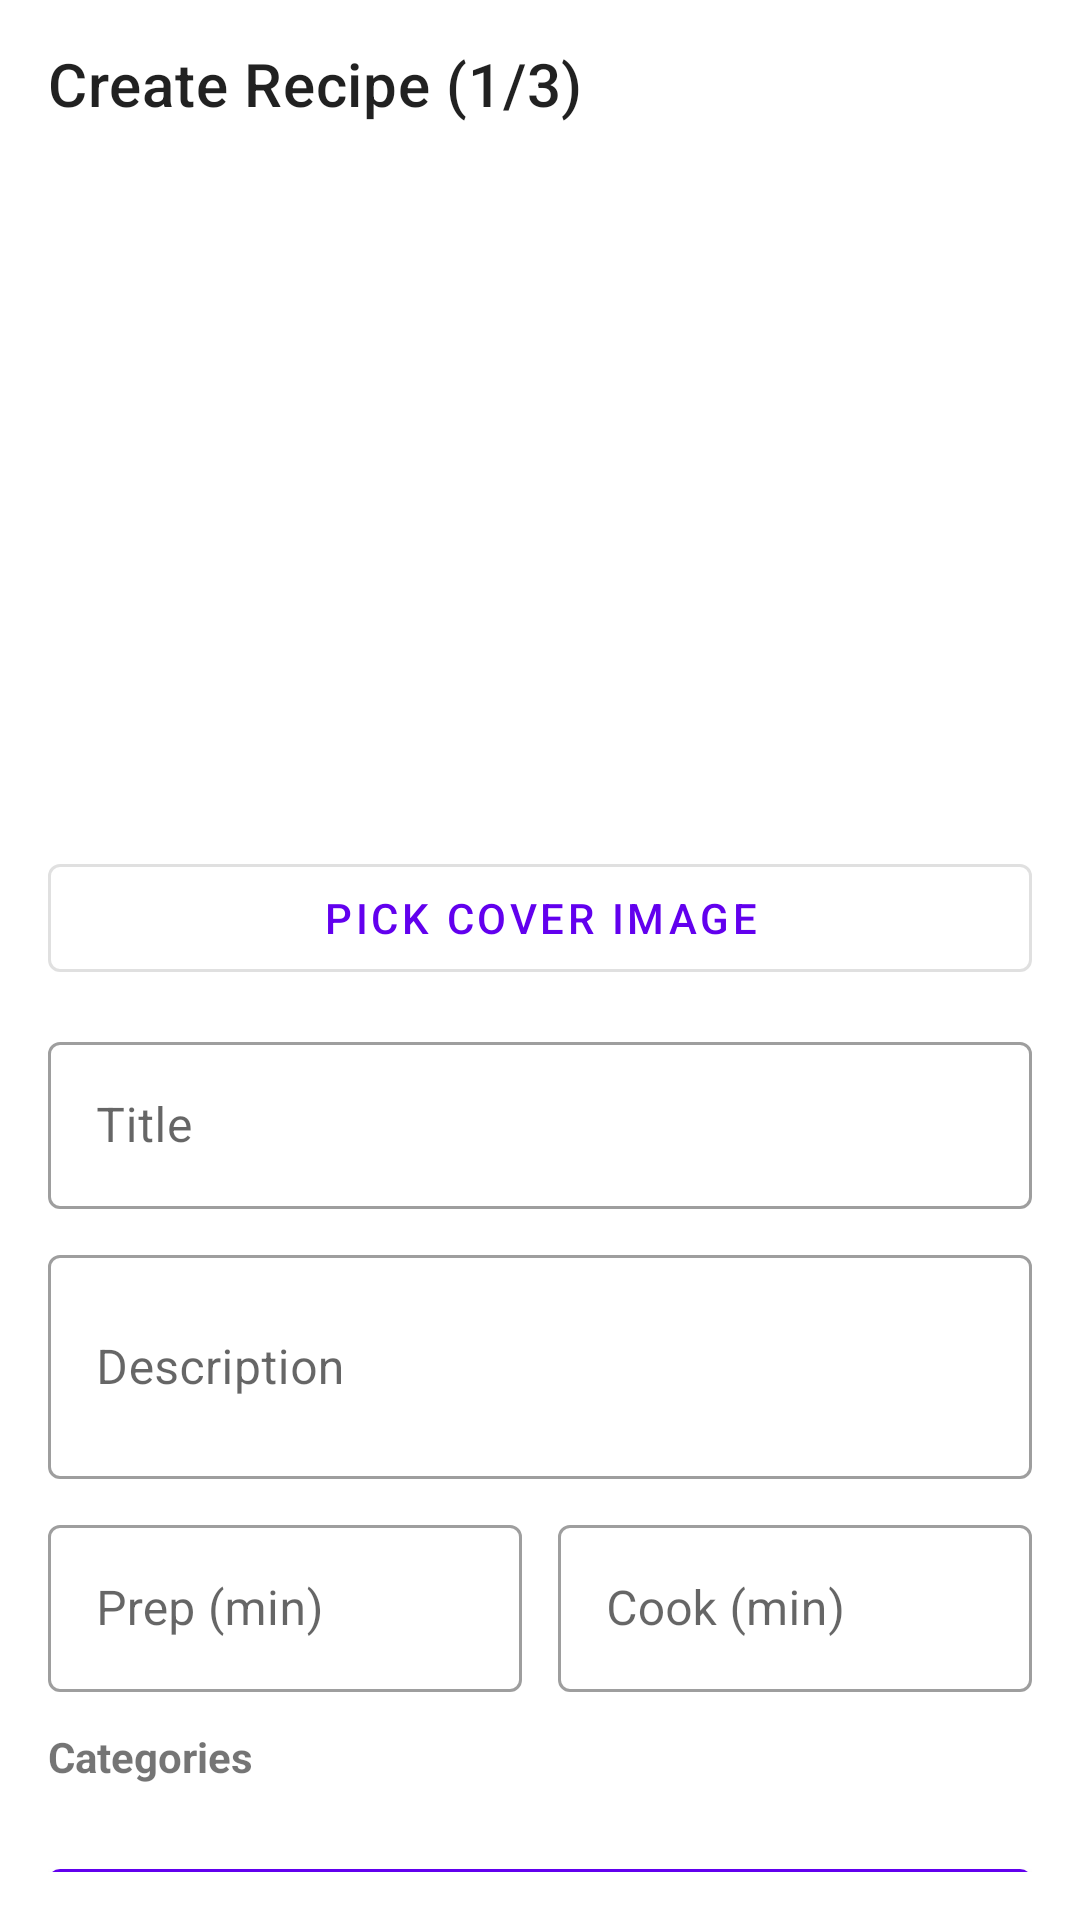

Android layout source for this screen:
<!-- AndroidManifest.xml: application theme Theme.AbiCook -->
<!-- res/layout/fragment_create_recipe_basic_info.xml -->
<?xml version="1.0" encoding="utf-8"?>
<androidx.coordinatorlayout.widget.CoordinatorLayout xmlns:android="http://schemas.android.com/apk/res/android"
    xmlns:app="http://schemas.android.com/apk/res-auto"
    android:layout_width="match_parent"
    android:layout_height="match_parent">

    <com.google.android.material.appbar.MaterialToolbar
        android:id="@+id/toolbar"
        android:layout_width="match_parent"
        android:layout_height="?attr/actionBarSize"
        app:title="Create Recipe (1/3)"
        app:navigationIcon="@drawable/ic_arrow_back_24" />

    <androidx.core.widget.NestedScrollView
        android:layout_width="match_parent"
        android:layout_height="match_parent"
        android:layout_marginTop="?attr/actionBarSize"
        android:padding="16dp">

        <LinearLayout
            android:layout_width="match_parent"
            android:layout_height="wrap_content"
            android:orientation="vertical">

            <ImageView
                android:id="@+id/ivCover"
                android:layout_width="match_parent"
                android:layout_height="200dp"
                android:scaleType="centerCrop"
                android:src="@drawable/ic_launcher_background" />

            <com.google.android.material.button.MaterialButton
                android:id="@+id/btnPickCover"
                style="@style/Widget.MaterialComponents.Button.OutlinedButton"
                android:layout_width="match_parent"
                android:layout_height="wrap_content"
                android:text="Pick cover image"
                android:layout_marginTop="10dp" />

            <com.google.android.material.textfield.TextInputLayout
                style="@style/Widget.MaterialComponents.TextInputLayout.OutlinedBox"
                android:layout_width="match_parent"
                android:layout_height="wrap_content"
                android:hint="Title"
                android:layout_marginTop="12dp">

                <com.google.android.material.textfield.TextInputEditText
                    android:id="@+id/etTitle"
                    android:layout_width="match_parent"
                    android:layout_height="wrap_content" />
            </com.google.android.material.textfield.TextInputLayout>

            <com.google.android.material.textfield.TextInputLayout
                style="@style/Widget.MaterialComponents.TextInputLayout.OutlinedBox"
                android:layout_width="match_parent"
                android:layout_height="wrap_content"
                android:hint="Description"
                android:layout_marginTop="10dp">

                <com.google.android.material.textfield.TextInputEditText
                    android:id="@+id/etDescription"
                    android:layout_width="match_parent"
                    android:layout_height="wrap_content"
                    android:minLines="2" />
            </com.google.android.material.textfield.TextInputLayout>

            <LinearLayout
                android:layout_width="match_parent"
                android:layout_height="wrap_content"
                android:orientation="horizontal"
                android:layout_marginTop="10dp"
                android:weightSum="2">

                <com.google.android.material.textfield.TextInputLayout
                    style="@style/Widget.MaterialComponents.TextInputLayout.OutlinedBox"
                    android:layout_width="0dp"
                    android:layout_height="wrap_content"
                    android:layout_weight="1"
                    android:hint="Prep (min)"
                    android:layout_marginEnd="6dp">

                    <com.google.android.material.textfield.TextInputEditText
                        android:id="@+id/etPrepTime"
                        android:layout_width="match_parent"
                        android:layout_height="wrap_content"
                        android:inputType="number" />
                </com.google.android.material.textfield.TextInputLayout>

                <com.google.android.material.textfield.TextInputLayout
                    style="@style/Widget.MaterialComponents.TextInputLayout.OutlinedBox"
                    android:layout_width="0dp"
                    android:layout_height="wrap_content"
                    android:layout_weight="1"
                    android:hint="Cook (min)"
                    android:layout_marginStart="6dp">

                    <com.google.android.material.textfield.TextInputEditText
                        android:id="@+id/etCookTime"
                        android:layout_width="match_parent"
                        android:layout_height="wrap_content"
                        android:inputType="number" />
                </com.google.android.material.textfield.TextInputLayout>
            </LinearLayout>

            <TextView
                android:layout_width="match_parent"
                android:layout_height="wrap_content"
                android:text="Categories"
                android:textStyle="bold"
                android:layout_marginTop="12dp" />

            <com.google.android.material.chip.ChipGroup
                android:id="@+id/chipGroupCategories"
                android:layout_width="match_parent"
                android:layout_height="wrap_content"
                app:singleSelection="false"
                app:chipSpacingHorizontal="8dp"
                android:layout_marginTop="6dp" />

            <com.google.android.material.button.MaterialButton
                android:id="@+id/btnNext"
                android:layout_width="match_parent"
                android:layout_height="wrap_content"
                android:text="Next: Ingredients"
                android:layout_marginTop="16dp" />
        </LinearLayout>
    </androidx.core.widget.NestedScrollView>

</androidx.coordinatorlayout.widget.CoordinatorLayout>
<!-- resources referenced by this layout -->
<resources>
  <style name="Theme.AbiCook" parent="Theme.MaterialComponents.DayNight.DarkActionBar">
          
          <item name="colorPrimary">@color/purple_500</item>
          <item name="colorPrimaryVariant">@color/purple_700</item>
          <item name="colorOnPrimary">@color/white</item>
          
          <item name="colorSecondary">@color/teal_200</item>
          <item name="colorSecondaryVariant">@color/teal_700</item>
          <item name="colorOnSecondary">@color/black</item>
          
          <item name="android:statusBarColor">?attr/colorPrimaryVariant</item>
          
      </style>
  <!-- not gathered from this repository: default colours our renderer supplied (Android Studio template values) -->
  <color name="purple_500">#FF6200EE</color>
  <color name="purple_700">#FF3700B3</color>
  <color name="teal_200">#FF03DAC5</color>
  <color name="teal_700">#FF018786</color>
  <color name="black">#FF000000</color>
  <color name="white">#FFFFFFFF</color>
</resources>
